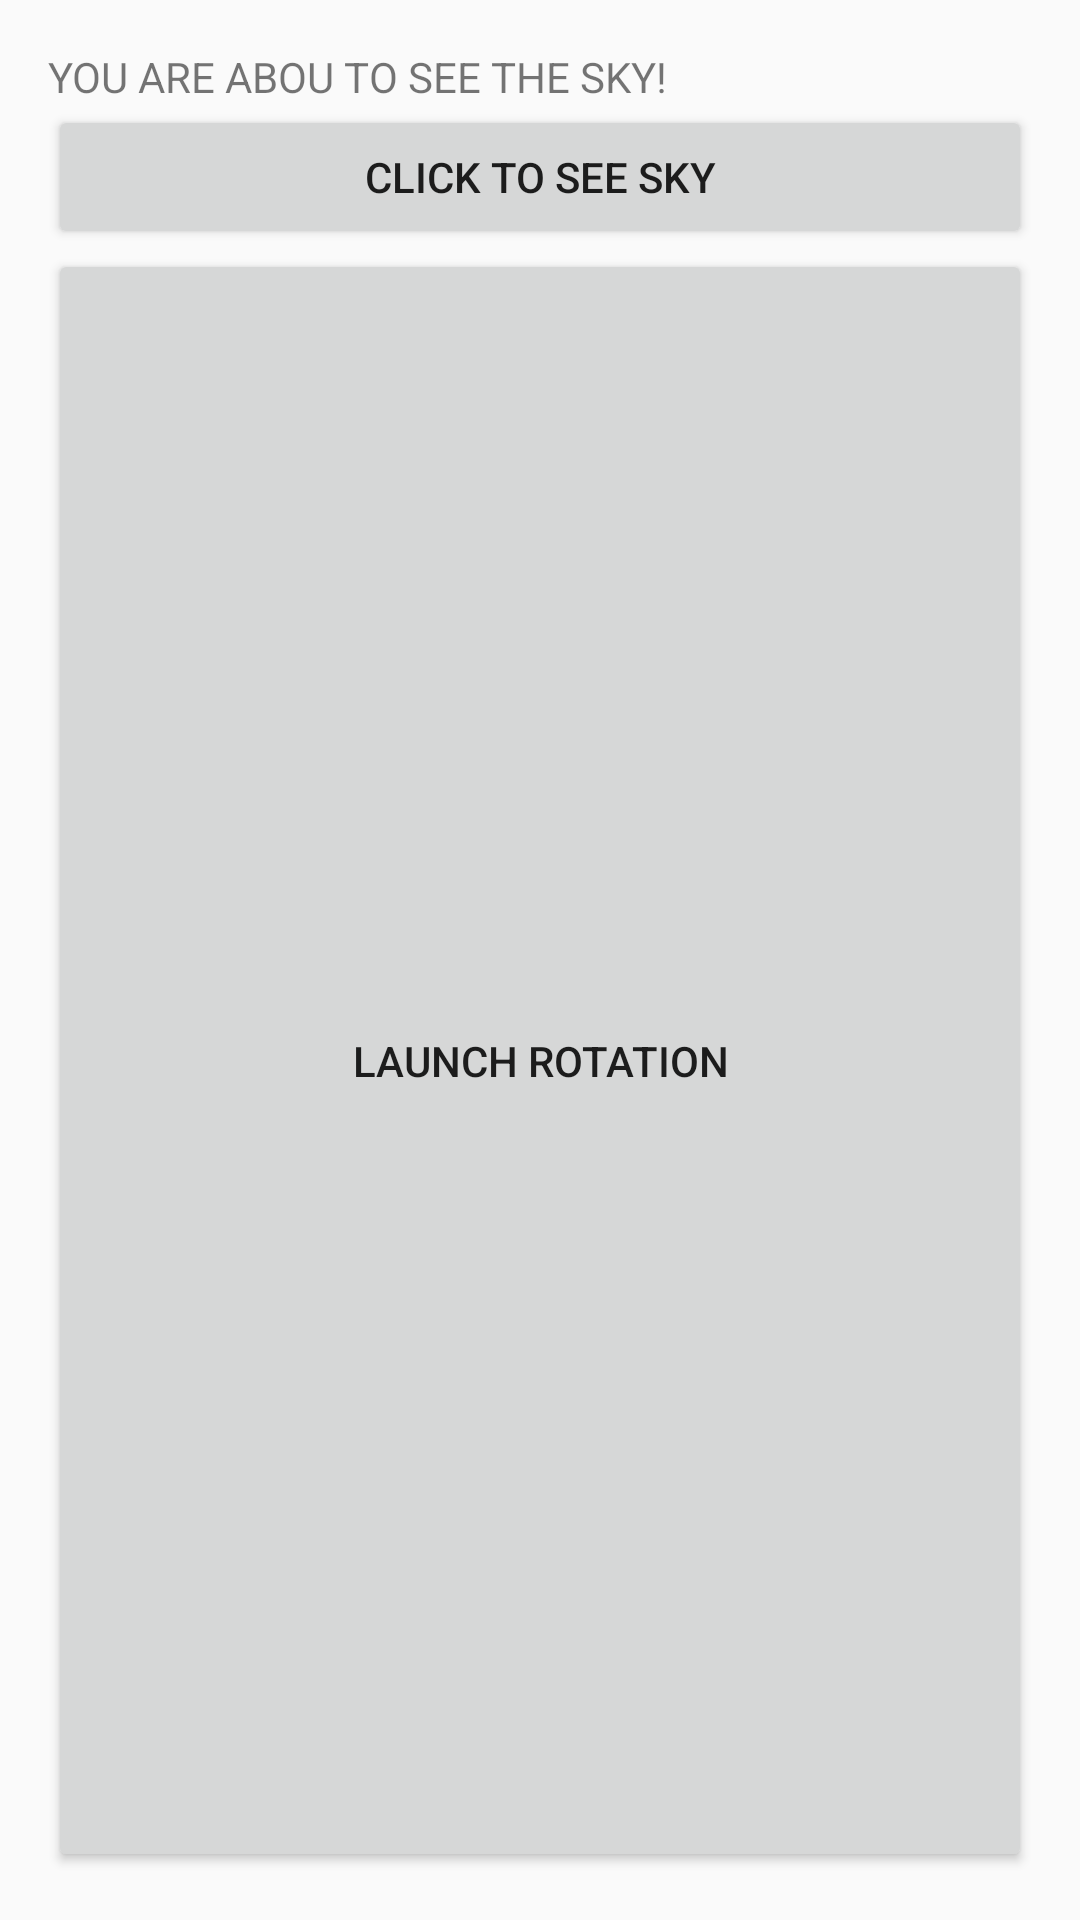

Produce the Android XML layout that renders to this screen, including the resource entries it uses.
<!-- AndroidManifest.xml: application theme AppTheme -->
<!-- res/layout/activity_finding_astro_main.xml -->
<?xml version="1.0" encoding="utf-8"?>
<LinearLayout
    xmlns:android="http://schemas.android.com/apk/res/android"
    xmlns:tools="http://schemas.android.com/tools"
    android:layout_width="match_parent"
    android:layout_height="match_parent"
    android:paddingBottom="@dimen/activity_vertical_margin"
    android:paddingLeft="@dimen/activity_horizontal_margin"
    android:paddingRight="@dimen/activity_horizontal_margin"
    android:paddingTop="@dimen/activity_vertical_margin"
    android:orientation="vertical"
    tools:context="edu.neu.madcourse.findingastro.findingAstro_main">

    <TextView
        android:layout_width="wrap_content"
        android:layout_height="wrap_content"
        android:text="YOU ARE ABOU TO SEE THE SKY!"/>

    <Button
        android:layout_width="match_parent"
        android:layout_height="wrap_content"
        android:text="CLICK TO SEE SKY"
        android:id="@+id/sky_button"/>

    <Button
        android:layout_width="match_parent"
        android:layout_height="match_parent"
        android:id="@+id/rotationlaunch"
        android:text="Launch rotation"/>


</LinearLayout>
<!-- resources referenced by this layout -->
<resources>
  <dimen name="activity_horizontal_margin">16dp</dimen>
  <dimen name="activity_vertical_margin">16dp</dimen>
  <style name="AppTheme" parent="Theme.AppCompat.Light.DarkActionBar">
          
          <item name="colorPrimary">@color/colorPrimary</item>
          <item name="colorPrimaryDark">@color/colorPrimaryDark</item>
          <item name="colorAccent">@color/colorAccent</item>
      </style>
  <color name="colorPrimary">#3F51B5</color>
  <color name="colorPrimaryDark">#303F9F</color>
  <color name="colorAccent">#FF4081</color>
</resources>
